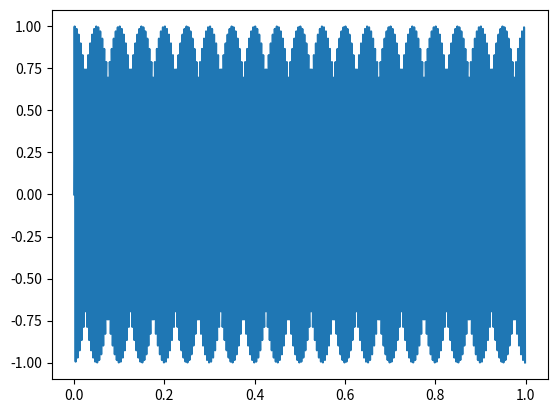

Here is the Python script that generated this plot:
import math as m
import cmath as cm
import matplotlib.pyplot as plt
import numpy as np
import time

def dft(x):
    wyniki = []
    N = len(x)
    szereg = 0
    for k in range(N):
        for n in range(N):
            szereg = szereg + x[n] * cm.exp(1j * ((2 * cm.pi * k * n) / N))
        wyniki.append(szereg)
    return wyniki
# numer=0
# for p in range(8,32):
#     numer+=1
#     x = []
#     for i in range(2**p):
#         x.append(i)

    # start = time.perf_counter()
    # dft(x)
    # koniec = time.perf_counter()
    # dft_time=koniec - start
    # print('Czas DFT',numer,'wynosi', f"{dft_time:.10f}", 'sekund')
    # # print('Czas wynosi',koniec-start,'sekund')
    #
    # start = time.perf_counter()
    # np.fft.fft(x)
    # koniec = time.perf_counter()
    # fft_time=koniec - start
    # print('Czas FFT',numer,'wynosi', f"{fft_time:.10f}", 'sekund')
    # print('Czas wynosi',koniec-start,'sekund')
    # print('Różnica w czasach wynosi', dft_time-fft_time,'sekund')

# print(dft(x))
# print(np.fft.fft(x))

tc = 1  # czas trwania
f = 200  # częstotliwość
fs = 900  # częstotliwość próbkowania
N = tc * fs  # liczba próbek na cały sygnał
ts = 1 / fs  # okres próbkowania
fi = 1
przebieg = []
sekundy = []

for n in range(N):
    t = n * ts
    x = m.sin(2*m.pi*230*t)
    przebieg.append(x)
    sekundy.append(t)

plt.plot(sekundy, przebieg)
plt.show()

complex=dft(przebieg)
print(complex)

# plt.plot(complex.real,complex.imag)
modul=[]
for i in range(len(complex)):
    z=cm.sqrt(pow(complex[i].real,2)+pow(complex[i].imag,2))
    modul.append(z)


print(modul)